Dataset: SAR (GitHub, danfye/01SAR_HROS). Classes: photovoltaic, airplane, beach, bridge, crosswalk, golf course, oil tank, river, runway, ship.

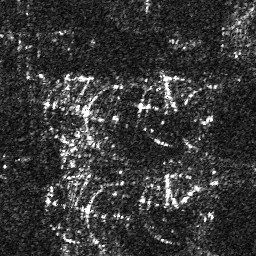
Label: oil tank

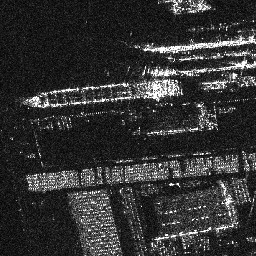
Label: ship

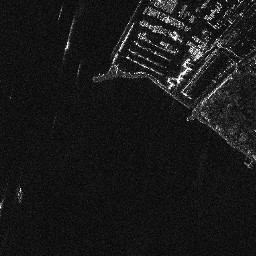
Label: beach

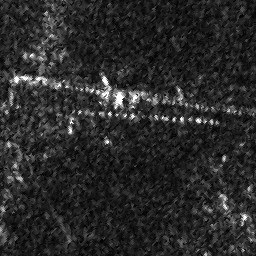
Label: bridge

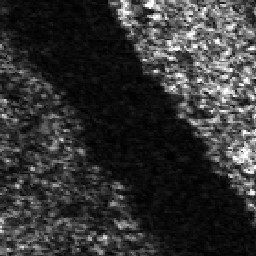
Label: river

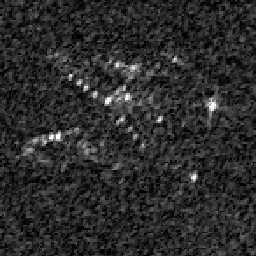
Label: airplane
